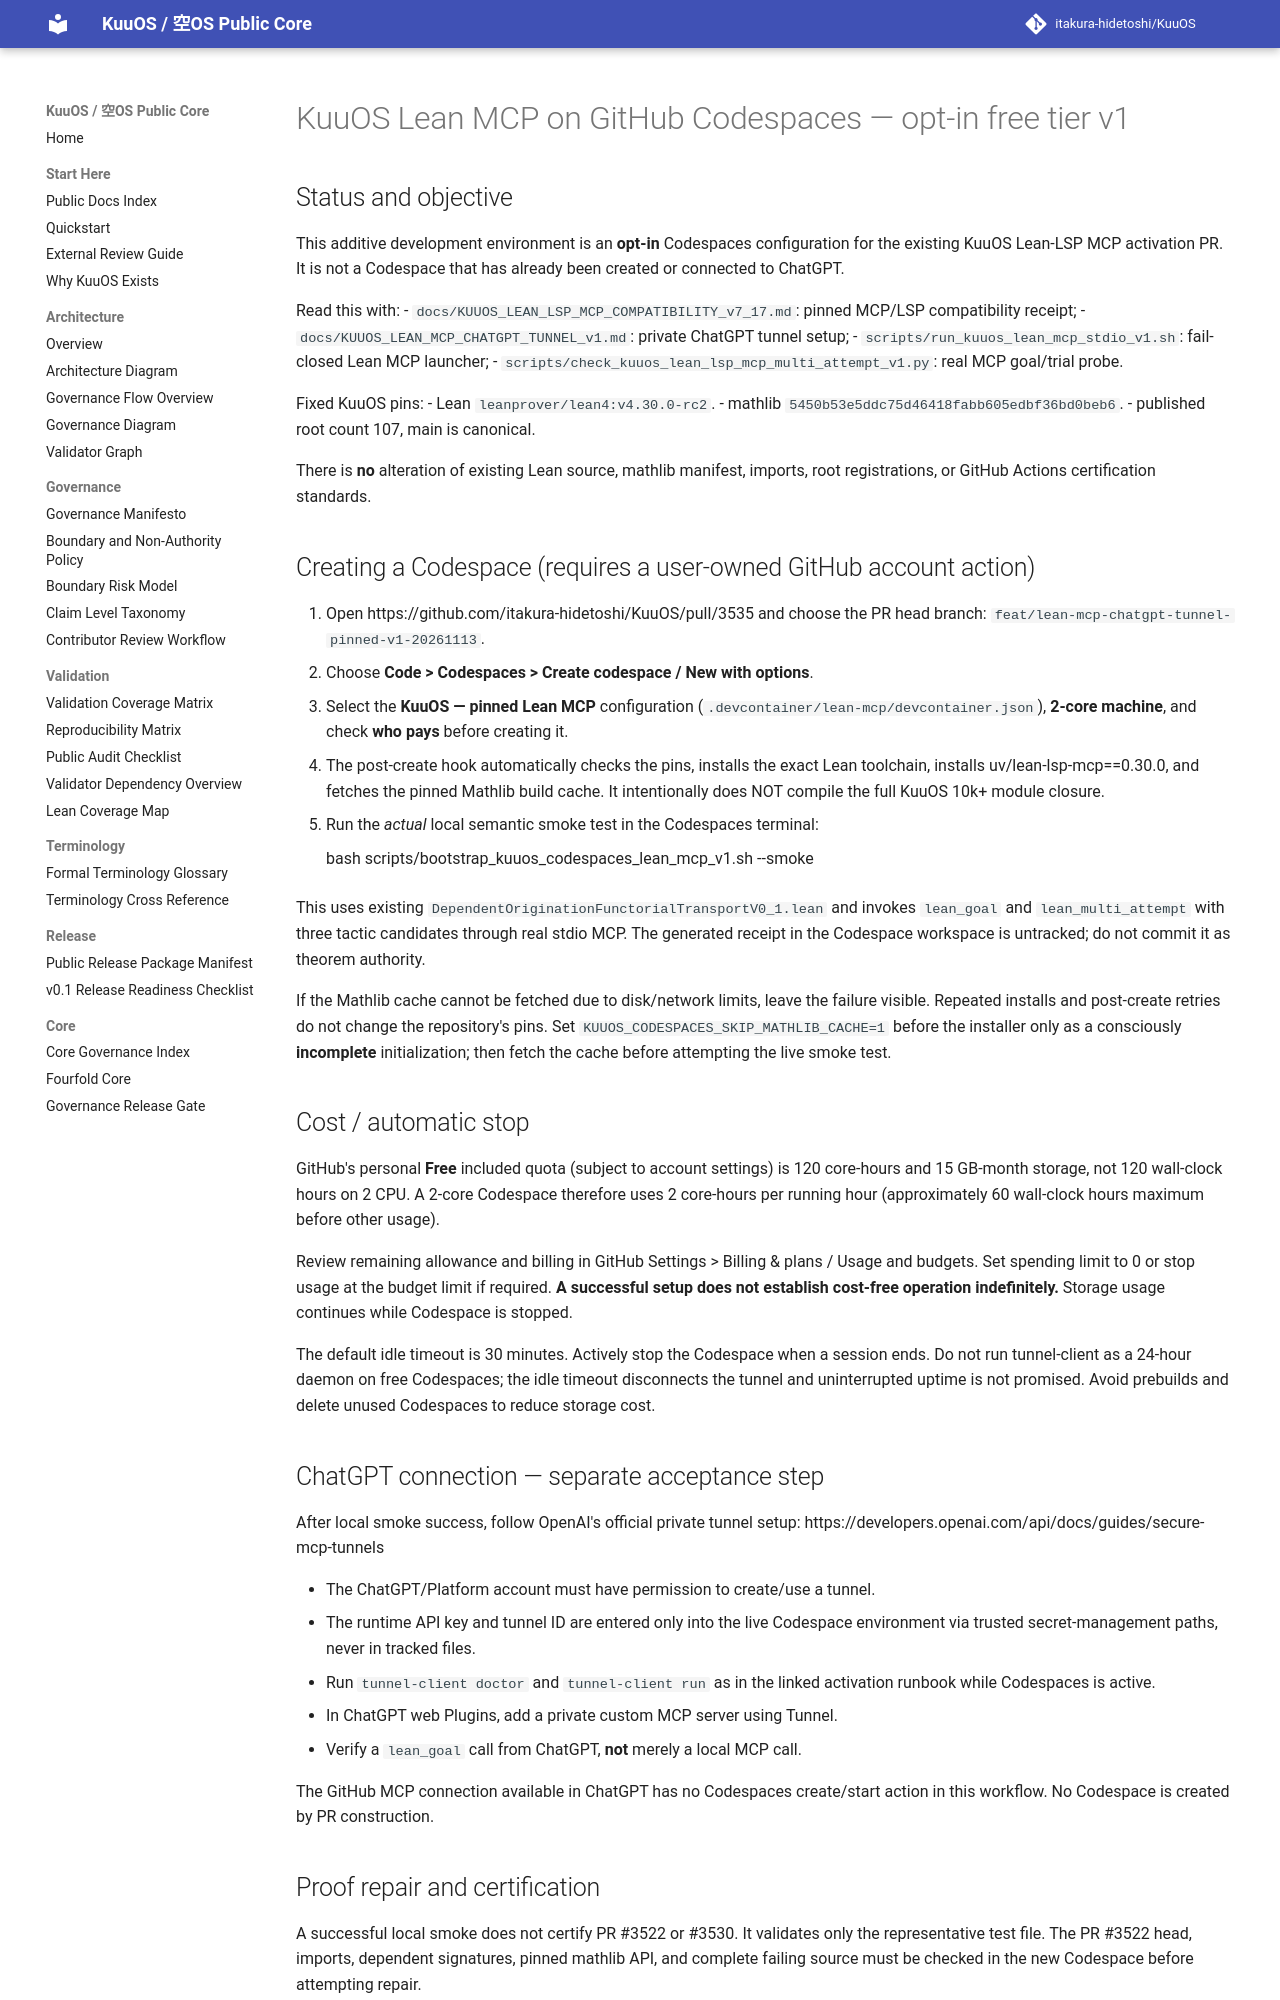

repository: itakura-hidetoshi/KuuOS · page: KUUOS_CODESPACES_LEAN_MCP_FREE_v1/index.html · generator: mkdocs

# KuuOS Lean MCP on GitHub Codespaces — opt-in free tier v1

## Status and objective

This additive development environment is an **opt-in** Codespaces configuration
for the existing KuuOS Lean-LSP MCP activation PR. It is not a Codespace that
has already been created or connected to ChatGPT.

Read this with:
- `docs/KUUOS_LEAN_LSP_MCP_COMPATIBILITY_v7_17.md`: pinned MCP/LSP compatibility receipt;
- `docs/KUUOS_LEAN_MCP_CHATGPT_TUNNEL_v1.md`: private ChatGPT tunnel setup;
- `scripts/run_kuuos_lean_mcp_stdio_v1.sh`: fail-closed Lean MCP launcher;
- `scripts/check_kuuos_lean_lsp_mcp_multi_attempt_v1.py`: real MCP goal/trial probe.

Fixed KuuOS pins:
- Lean `leanprover/lean4:v4.30.0-rc2`.
- mathlib `5450b53e5ddc75d46418fabb605edbf36bd0beb6`.
- published root count 107, main is canonical.

There is **no** alteration of existing Lean source, mathlib manifest, imports,
root registrations, or GitHub Actions certification standards.

## Creating a Codespace (requires a user-owned GitHub account action)

1. Open https://github.com/itakura-hidetoshi/KuuOS/pull/3535
   and choose the PR head branch:
   `feat/lean-mcp-chatgpt-tunnel-pinned-v1-20261113`.
2. Choose **Code > Codespaces > Create codespace / New with options**.
3. Select the **KuuOS — pinned Lean MCP** configuration
   (`.devcontainer/lean-mcp/devcontainer.json`), **2-core machine**,
   and check **who pays** before creating it.
4. The post-create hook automatically checks the pins, installs the exact Lean
   toolchain, installs uv/lean-lsp-mcp==0.30.0, and fetches the pinned
   Mathlib build cache. It intentionally does NOT compile the full KuuOS
   10k+ module closure.
5. Run the *actual* local semantic smoke test in the Codespaces terminal:

       bash scripts/bootstrap_kuuos_codespaces_lean_mcp_v1.sh --smoke

   This uses existing `DependentOriginationFunctorialTransportV0_1.lean`
   and invokes `lean_goal` and `lean_multi_attempt` with three tactic
   candidates through real stdio MCP. The generated receipt in the
   Codespace workspace is untracked; do not commit it as theorem authority.

If the Mathlib cache cannot be fetched due to disk/network limits, leave the
failure visible. Repeated installs and post-create retries do not change the
repository's pins. Set `KUUOS_CODESPACES_SKIP_MATHLIB_CACHE=1` before
the installer only as a consciously **incomplete** initialization; then
fetch the cache before attempting the live smoke test.

## Cost / automatic stop

GitHub's personal **Free** included quota (subject to account settings) is
120 core-hours and 15 GB-month storage, not 120 wall-clock hours on 2 CPU.
A 2-core Codespace therefore uses 2 core-hours per running hour
(approximately 60 wall-clock hours maximum before other usage).

Review remaining allowance and billing in GitHub Settings > Billing &
plans / Usage and budgets. Set spending limit to 0 or stop usage at the budget
limit if required. **A successful setup does not establish cost-free operation
indefinitely.** Storage usage continues while Codespace is stopped.

The default idle timeout is 30 minutes. Actively stop the Codespace when a
session ends. Do not run tunnel-client as a 24-hour daemon on free Codespaces;
the idle timeout disconnects the tunnel and uninterrupted uptime is not
promised. Avoid prebuilds and delete unused Codespaces to reduce storage cost.

## ChatGPT connection — separate acceptance step

After local smoke success, follow OpenAI's official private tunnel setup:
https://developers.openai.com/api/docs/guides/secure-mcp-tunnels

- The ChatGPT/Platform account must have permission to create/use a tunnel.
- The runtime API key and tunnel ID are entered only into the live Codespace
  environment via trusted secret-management paths, never in tracked files.
- Run `tunnel-client doctor` and `tunnel-client run` as in the linked
  activation runbook while Codespaces is active.
- In ChatGPT web Plugins, add a private custom MCP server using Tunnel.
- Verify a `lean_goal` call from ChatGPT, **not** merely a local MCP call.

The GitHub MCP connection available in ChatGPT has no Codespaces create/start
action in this workflow. No Codespace is created by PR construction.
